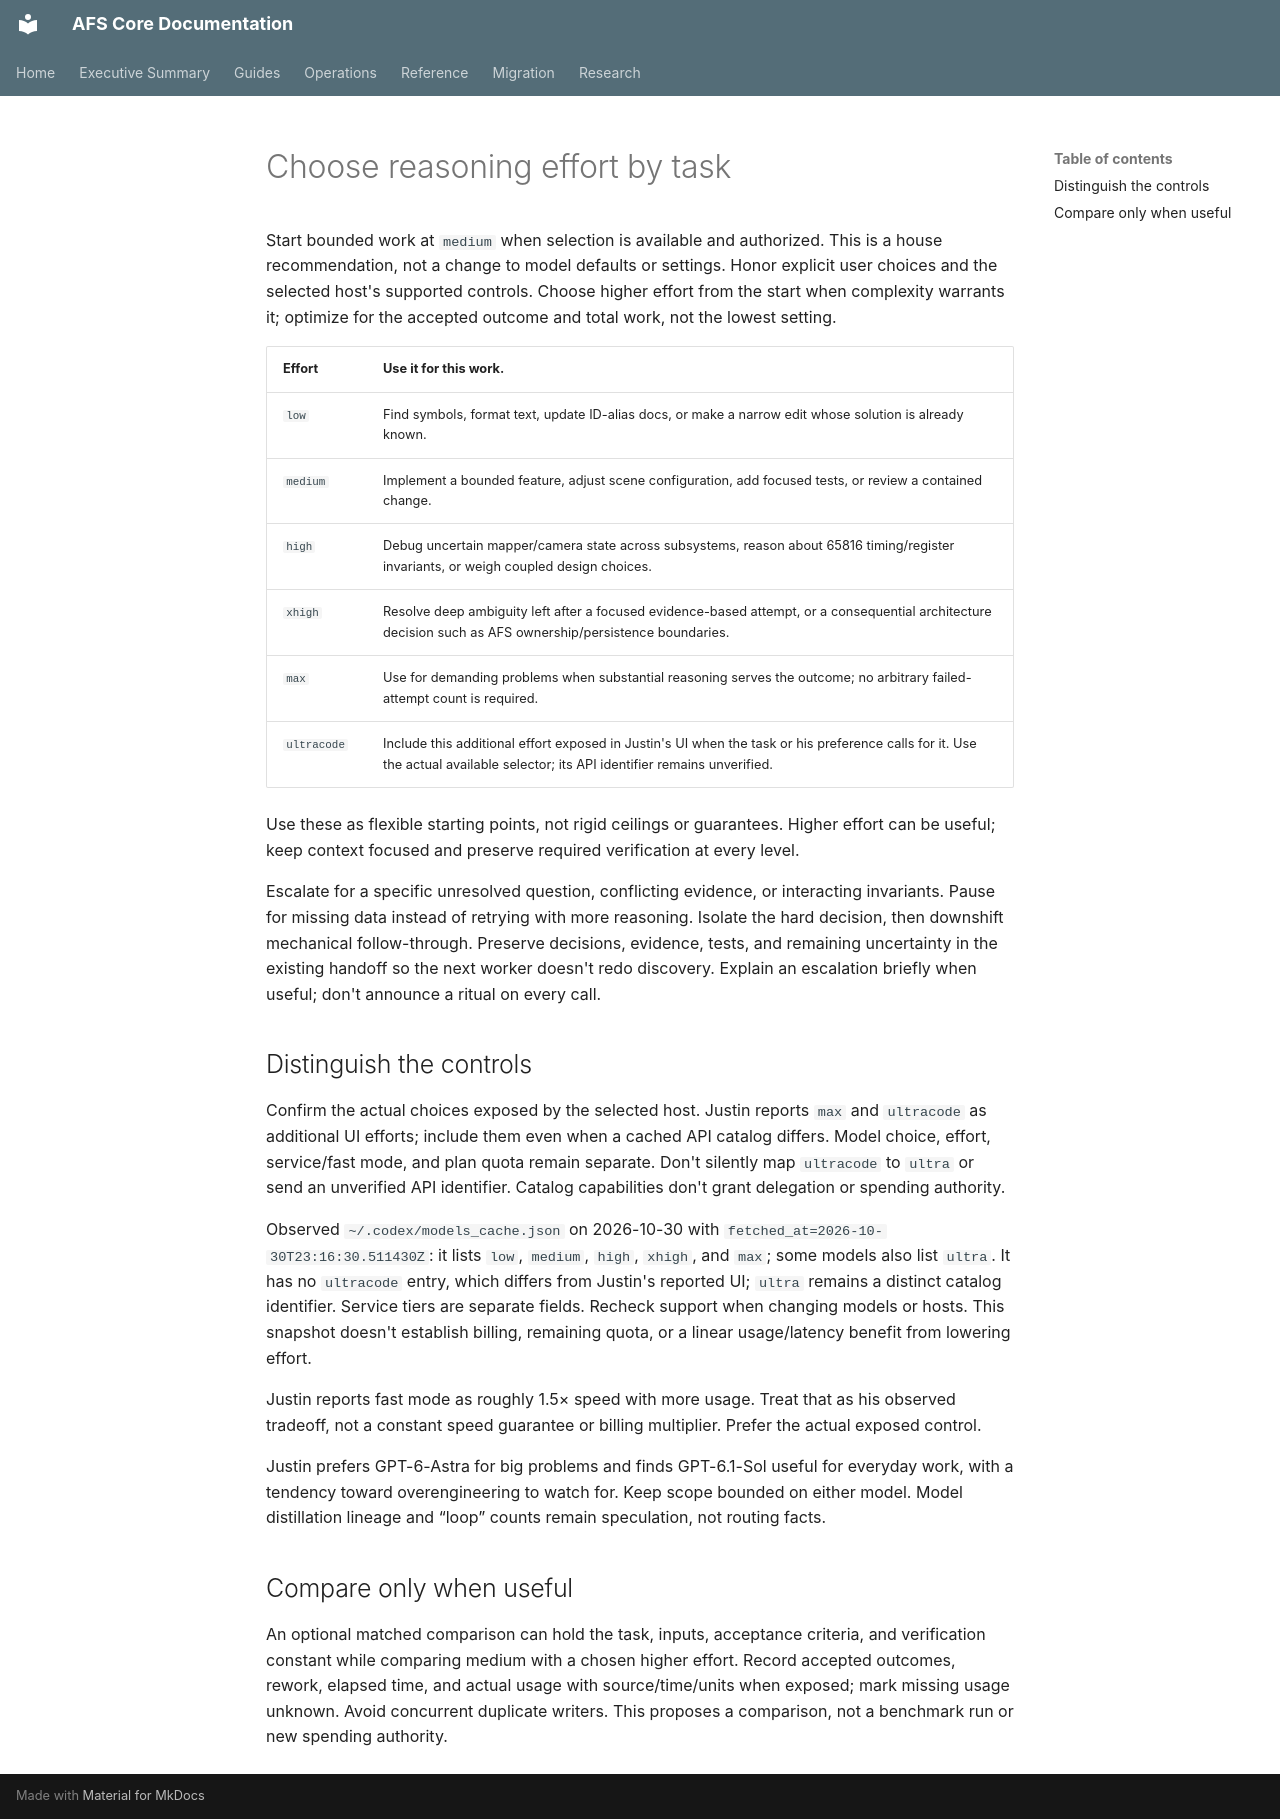

repository: scawful/afs · page: agent-harness/REASONING_EFFORT/index.html · generator: mkdocs

# Choose reasoning effort by task

Start bounded work at `medium` when selection is available and authorized. This is a house recommendation, not a change to model defaults or settings. Honor explicit user choices and the selected host's supported controls. Choose higher effort from the start when complexity warrants it; optimize for the accepted outcome and total work, not the lowest setting.

| Effort | Use it for this work. |
|---|---|
| `low` | Find symbols, format text, update ID-alias docs, or make a narrow edit whose solution is already known. |
| `medium` | Implement a bounded feature, adjust scene configuration, add focused tests, or review a contained change. |
| `high` | Debug uncertain mapper/camera state across subsystems, reason about 65816 timing/register invariants, or weigh coupled design choices. |
| `xhigh` | Resolve deep ambiguity left after a focused evidence-based attempt, or a consequential architecture decision such as AFS ownership/persistence boundaries. |
| `max` | Use for demanding problems when substantial reasoning serves the outcome; no arbitrary failed-attempt count is required. |
| `ultracode` | Include this additional effort exposed in Justin's UI when the task or his preference calls for it. Use the actual available selector; its API identifier remains unverified. |

Use these as flexible starting points, not rigid ceilings or guarantees. Higher effort can be useful; keep context focused and preserve required verification at every level.

Escalate for a specific unresolved question, conflicting evidence, or interacting invariants. Pause for missing data instead of retrying with more reasoning. Isolate the hard decision, then downshift mechanical follow-through. Preserve decisions, evidence, tests, and remaining uncertainty in the existing handoff so the next worker doesn't redo discovery. Explain an escalation briefly when useful; don't announce a ritual on every call.

## Distinguish the controls

Confirm the actual choices exposed by the selected host. Justin reports `max` and `ultracode` as additional UI efforts; include them even when a cached API catalog differs. Model choice, effort, service/fast mode, and plan quota remain separate. Don't silently map `ultracode` to `ultra` or send an unverified API identifier. Catalog capabilities don't grant delegation or spending authority.

Observed `~/.codex/models_cache.json` on 2026-10-30 with `fetched_at=2026-10-30T23:16:30.511430Z`: it lists `low`, `medium`, `high`, `xhigh`, and `max`; some models also list `ultra`. It has no `ultracode` entry, which differs from Justin's reported UI; `ultra` remains a distinct catalog identifier. Service tiers are separate fields. Recheck support when changing models or hosts. This snapshot doesn't establish billing, remaining quota, or a linear usage/latency benefit from lowering effort.

Justin reports fast mode as roughly 1.5× speed with more usage. Treat that as his observed tradeoff, not a constant speed guarantee or billing multiplier. Prefer the actual exposed control.

Justin prefers GPT-6-Astra for big problems and finds GPT-6.1-Sol useful for everyday work, with a tendency toward overengineering to watch for. Keep scope bounded on either model. Model distillation lineage and “loop” counts remain speculation, not routing facts.

## Compare only when useful

An optional matched comparison can hold the task, inputs, acceptance criteria, and verification constant while comparing medium with a chosen higher effort. Record accepted outcomes, rework, elapsed time, and actual usage with source/time/units when exposed; mark missing usage unknown. Avoid concurrent duplicate writers. This proposes a comparison, not a benchmark run or new spending authority.
